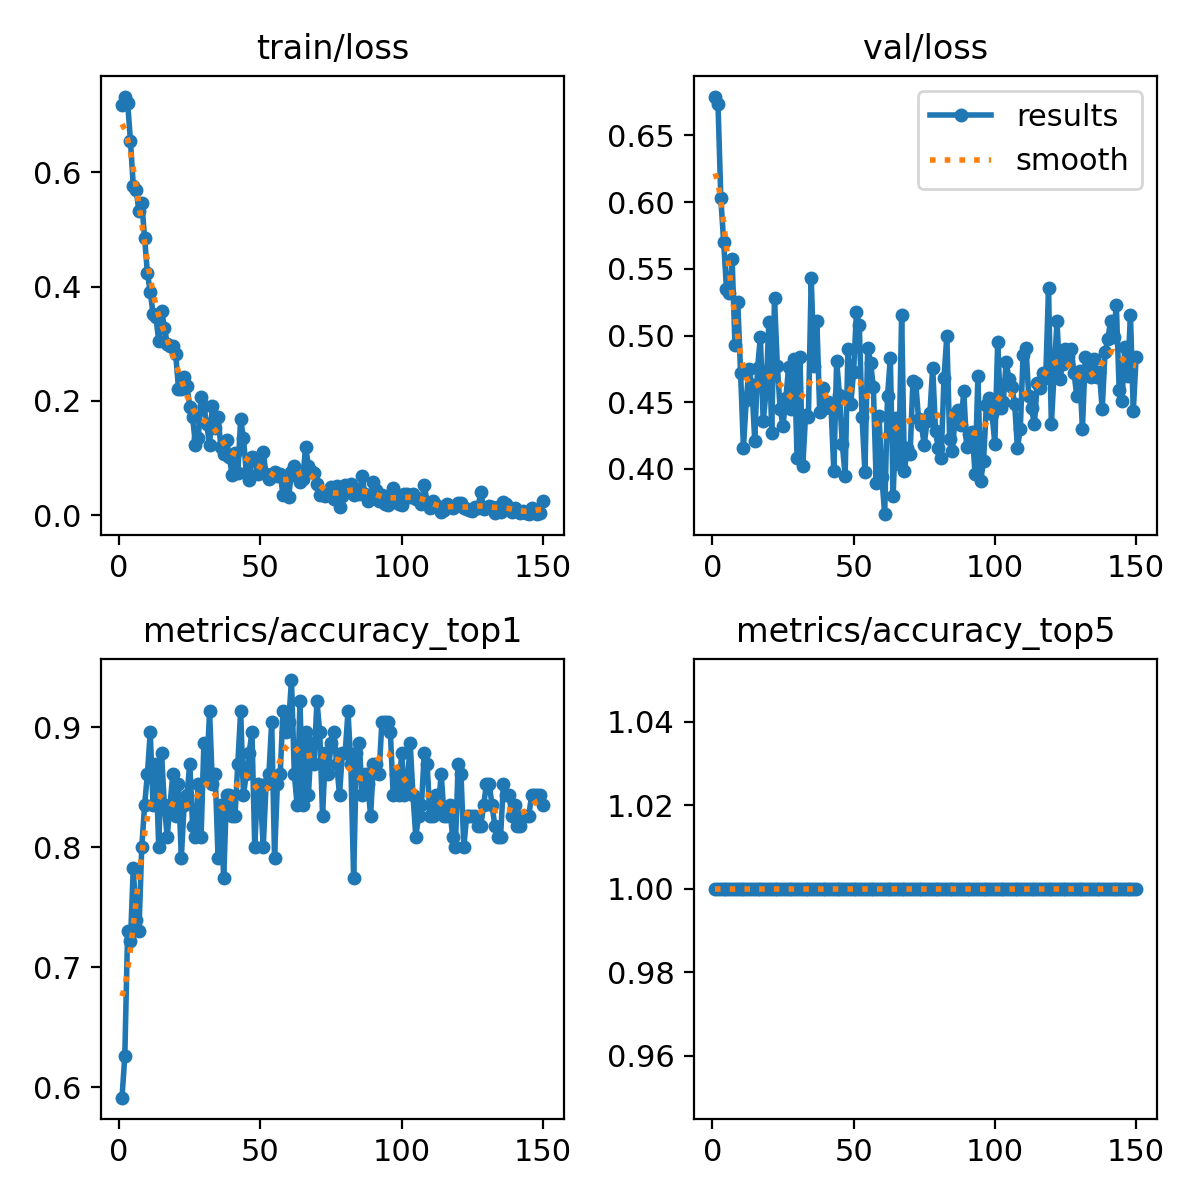

The data file committed next to this chart (first rows):
epoch, train/loss, metrics/accuracy_top1, metrics/accuracy_top5, val/loss, lr/pg0, lr/pg1, lr/pg2
1, 0.7186, 0.5913, 1, 0.6791, 0.0002346, 0.0002346, 0.0002346
2, 0.7327, 0.6261, 1, 0.6734, 0.0004695, 0.0004695, 0.0004695
3, 0.7216, 0.7304, 1, 0.6029, 0.0007012, 0.0007012, 0.0007012
4, 0.6552, 0.7217, 1, 0.5702, 0.0006999, 0.0006999, 0.0006999
5, 0.576, 0.7826, 1, 0.5349, 0.0006999, 0.0006999, 0.0006999
6, 0.5696, 0.7391, 1, 0.5319, 0.0006951, 0.0006951, 0.0006951
7, 0.5331, 0.7304, 1, 0.5573, 0.0006904, 0.0006904, 0.0006904
8, 0.547, 0.8, 1, 0.4931, 0.0006857, 0.0006857, 0.0006857
9, 0.4844, 0.8348, 1, 0.525, 0.000681, 0.000681, 0.000681
10, 0.4237, 0.8609, 1, 0.4719, 0.0006763, 0.0006763, 0.0006763
11, 0.391, 0.8956, 1, 0.4156, 0.0006716, 0.0006716, 0.0006716
12, 0.3525, 0.8348, 1, 0.452, 0.0006669, 0.0006669, 0.0006669
13, 0.3474, 0.8696, 1, 0.4747, 0.0006622, 0.0006622, 0.0006622
14, 0.3045, 0.8, 1, 0.4627, 0.0006574, 0.0006574, 0.0006574
15, 0.3582, 0.8783, 1, 0.4213, 0.0006527, 0.0006527, 0.0006527
16, 0.3284, 0.8348, 1, 0.4755, 0.000648, 0.000648, 0.000648
17, 0.3005, 0.8087, 1, 0.4992, 0.0006433, 0.0006433, 0.0006433
18, 0.2958, 0.8348, 1, 0.4358, 0.0006386, 0.0006386, 0.0006386
19, 0.2953, 0.8609, 1, 0.4574, 0.0006339, 0.0006339, 0.0006339
20, 0.2829, 0.8261, 1, 0.51, 0.0006292, 0.0006292, 0.0006292
21, 0.2214, 0.8522, 1, 0.4272, 0.0006245, 0.0006245, 0.0006245
22, 0.2216, 0.7913, 1, 0.5281, 0.0006197, 0.0006197, 0.0006197
23, 0.2415, 0.8348, 1, 0.4775, 0.000615, 0.000615, 0.000615
24, 0.2258, 0.8435, 1, 0.445, 0.0006103, 0.0006103, 0.0006103
25, 0.19, 0.8696, 1, 0.4323, 0.0006056, 0.0006056, 0.0006056
26, 0.172, 0.8174, 1, 0.4528, 0.0006009, 0.0006009, 0.0006009
27, 0.1234, 0.8087, 1, 0.4763, 0.0005962, 0.0005962, 0.0005962
28, 0.1354, 0.8522, 1, 0.4449, 0.0005915, 0.0005915, 0.0005915
29, 0.2076, 0.8087, 1, 0.4826, 0.0005868, 0.0005868, 0.0005868
30, 0.1904, 0.887, 1, 0.4081, 0.000582, 0.000582, 0.000582
31, 0.159, 0.8609, 1, 0.4836, 0.0005773, 0.0005773, 0.0005773
32, 0.1227, 0.913, 1, 0.4019, 0.0005726, 0.0005726, 0.0005726
33, 0.1918, 0.8522, 1, 0.4402, 0.0005679, 0.0005679, 0.0005679
34, 0.1529, 0.8609, 1, 0.4393, 0.0005632, 0.0005632, 0.0005632
35, 0.1719, 0.7913, 1, 0.5434, 0.0005585, 0.0005585, 0.0005585
36, 0.1199, 0.8348, 1, 0.4769, 0.0005538, 0.0005538, 0.0005538
37, 0.1065, 0.7739, 1, 0.5107, 0.0005491, 0.0005491, 0.0005491
38, 0.1323, 0.8435, 1, 0.4428, 0.0005443, 0.0005443, 0.0005443
39, 0.1016, 0.8435, 1, 0.4604, 0.0005396, 0.0005396, 0.0005396
40, 0.06952, 0.8261, 1, 0.446, 0.0005349, 0.0005349, 0.0005349
41, 0.1081, 0.8261, 1, 0.4505, 0.0005302, 0.0005302, 0.0005302
42, 0.07305, 0.8696, 1, 0.4467, 0.0005255, 0.0005255, 0.0005255
43, 0.1677, 0.913, 1, 0.3984, 0.0005208, 0.0005208, 0.0005208
44, 0.1349, 0.8435, 1, 0.4813, 0.0005161, 0.0005161, 0.0005161
45, 0.07447, 0.8609, 1, 0.4552, 0.0005114, 0.0005114, 0.0005114
46, 0.06142, 0.8783, 1, 0.4186, 0.0005066, 0.0005066, 0.0005066
47, 0.1014, 0.8956, 1, 0.3949, 0.0005019, 0.0005019, 0.0005019
48, 0.09935, 0.8, 1, 0.4896, 0.0004972, 0.0004972, 0.0004972
49, 0.07263, 0.8522, 1, 0.4487, 0.0004925, 0.0004925, 0.0004925
50, 0.08291, 0.8435, 1, 0.4731, 0.0004878, 0.0004878, 0.0004878
51, 0.1102, 0.8, 1, 0.5173, 0.0004831, 0.0004831, 0.0004831
52, 0.07124, 0.8522, 1, 0.5078, 0.0004784, 0.0004784, 0.0004784
53, 0.06268, 0.8609, 1, 0.4391, 0.0004737, 0.0004737, 0.0004737
54, 0.07076, 0.9043, 1, 0.3977, 0.000469, 0.000469, 0.000469
55, 0.07628, 0.7913, 1, 0.4909, 0.0004642, 0.0004642, 0.0004642
56, 0.06792, 0.8522, 1, 0.4797, 0.0004595, 0.0004595, 0.0004595
57, 0.07204, 0.8609, 1, 0.4612, 0.0004548, 0.0004548, 0.0004548
58, 0.036, 0.913, 1, 0.3896, 0.0004501, 0.0004501, 0.0004501
59, 0.06123, 0.8956, 1, 0.44, 0.0004454, 0.0004454, 0.0004454
60, 0.03226, 0.9043, 1, 0.3937, 0.0004407, 0.0004407, 0.0004407
... 90 more rows
